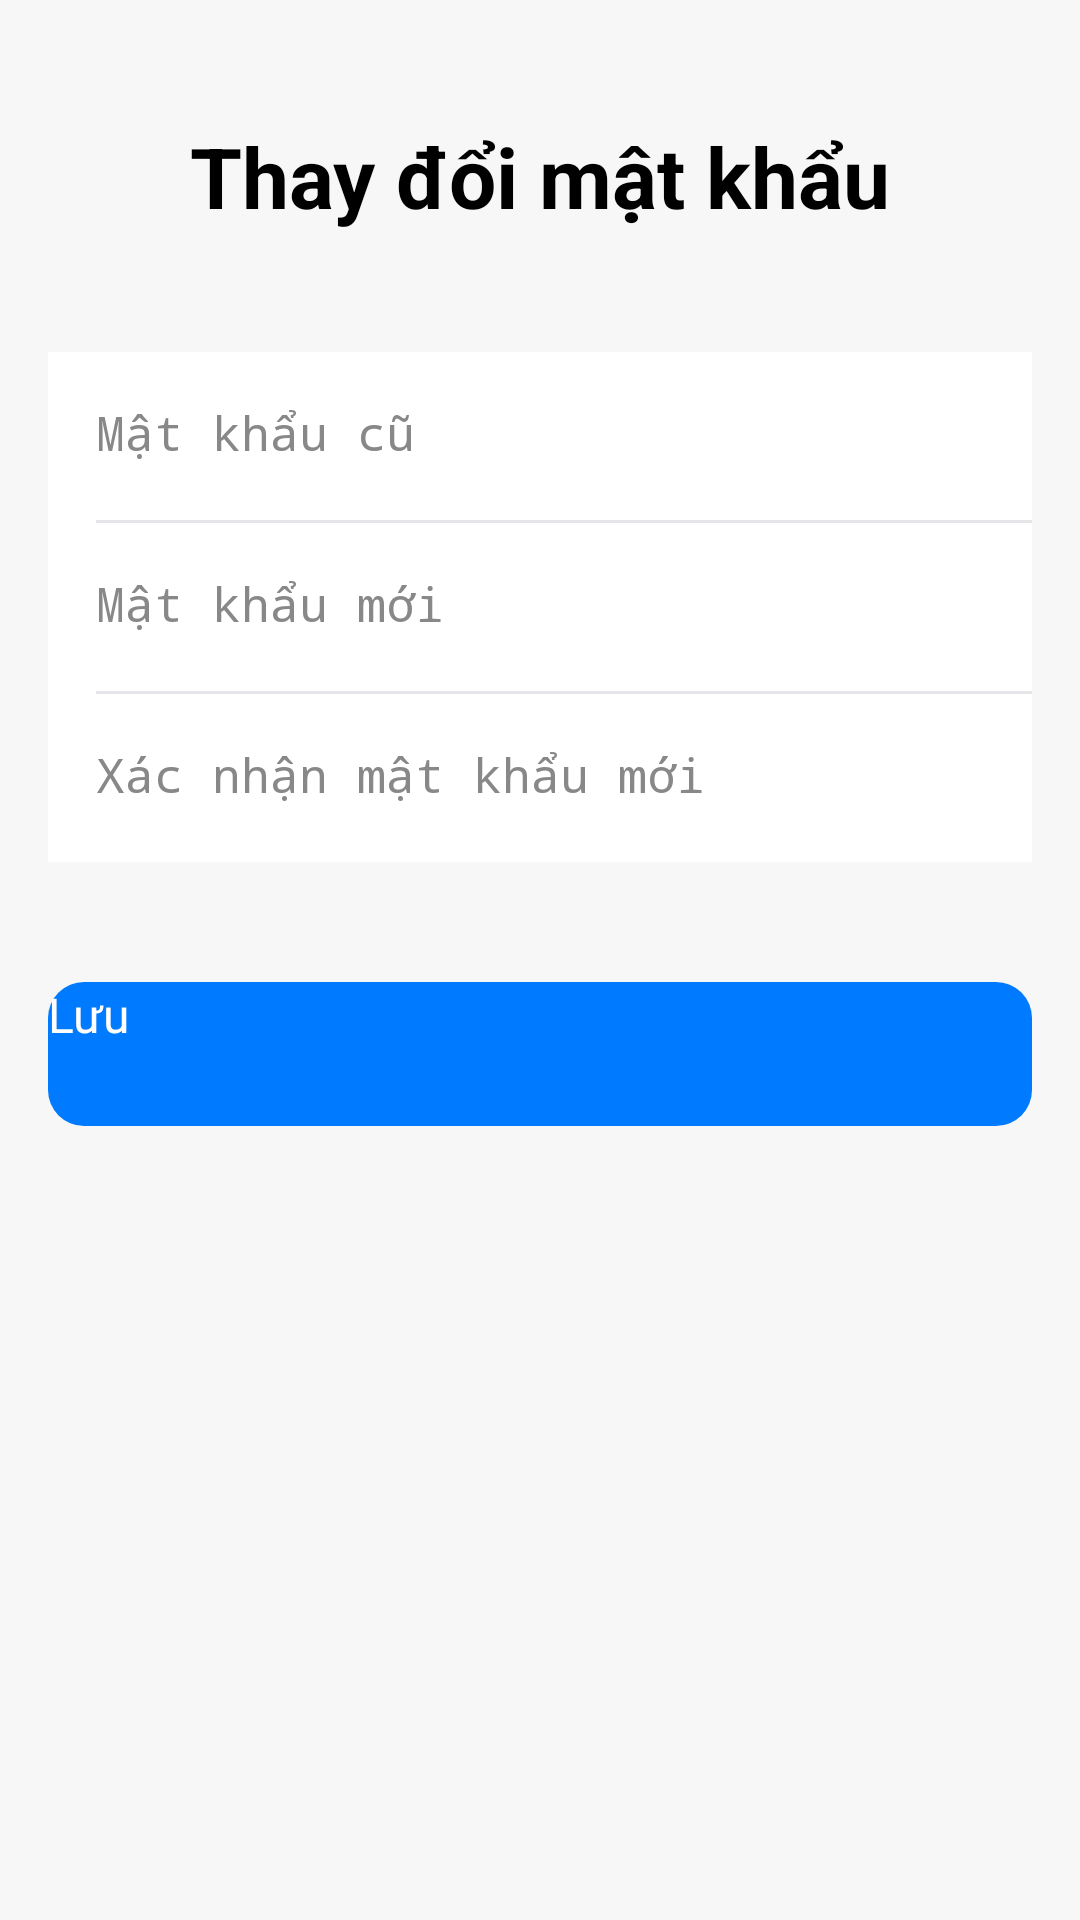

Produce the Android XML layout that renders to this screen, including the resource entries it uses.
<!-- AndroidManifest.xml: application theme Theme.Real_Time_Chat_Final -->
<!-- res/layout/activity_change_password.xml -->
<?xml version="1.0" encoding="utf-8"?>
<androidx.constraintlayout.widget.ConstraintLayout xmlns:android="http://schemas.android.com/apk/res/android"
    xmlns:app="http://schemas.android.com/apk/res-auto"
    xmlns:tools="http://schemas.android.com/tools"
    android:id="@+id/main"
    android:layout_width="match_parent"
    android:layout_height="match_parent"
    android:background="#F7F7F7"
    android:fitsSystemWindows="true"
    tools:context=".ui.ChangePasswordActivity">

    
    <TextView
        android:id="@+id/titleTextView"
        android:layout_width="wrap_content"
        android:layout_height="wrap_content"
        android:text="Thay đổi mật khẩu"
        android:textSize="28sp"
        android:textStyle="bold"
        android:textColor="#000000"
        android:layout_marginTop="40dp"
        app:layout_constraintTop_toTopOf="parent"
        app:layout_constraintStart_toStartOf="parent"
        app:layout_constraintEnd_toEndOf="parent" />

    
    <LinearLayout
        android:id="@+id/inputGroup"
        android:layout_width="match_parent"
        android:layout_height="wrap_content"
        android:orientation="vertical"
        android:background="#FFFFFF"
        android:layout_marginHorizontal="16dp"
        android:layout_marginTop="40dp"
        app:layout_constraintTop_toBottomOf="@id/titleTextView"
        app:layout_constraintStart_toStartOf="parent"
        app:layout_constraintEnd_toEndOf="parent">

        
        <EditText
            android:id="@+id/oldPasswordEditText"
            android:layout_width="match_parent"
            android:layout_height="56dp"
            android:background="@android:color/transparent"
            android:paddingHorizontal="16dp"
            android:paddingVertical="16dp"
            android:hint="Mật khẩu cũ"
            android:textSize="16sp"
            android:textColor="#000000"
            android:textColorHint="#888888"
            android:inputType="textPassword"
            android:importantForAutofill="no" />

        
        <View
            android:layout_width="match_parent"
            android:layout_height="1dp"
            android:background="#E5E5EA"
            android:layout_marginStart="16dp" />

        
        <EditText
            android:id="@+id/newPasswordEditText"
            android:layout_width="match_parent"
            android:layout_height="56dp"
            android:background="@android:color/transparent"
            android:paddingHorizontal="16dp"
            android:paddingVertical="16dp"
            android:hint="Mật khẩu mới"
            android:textSize="16sp"
            android:textColor="#000000"
            android:textColorHint="#888888"
            android:inputType="textPassword"
            android:importantForAutofill="no" />

        
        <View
            android:layout_width="match_parent"
            android:layout_height="1dp"
            android:background="#E5E5EA"
            android:layout_marginStart="16dp" />

        
        <EditText
            android:id="@+id/confirmPasswordEditText"
            android:layout_width="match_parent"
            android:layout_height="56dp"
            android:background="@android:color/transparent"
            android:paddingHorizontal="16dp"
            android:paddingVertical="16dp"
            android:hint="Xác nhận mật khẩu mới"
            android:textSize="16sp"
            android:textColor="#000000"
            android:textColorHint="#888888"
            android:inputType="textPassword"
            android:importantForAutofill="no" />
    </LinearLayout>

    
    <Button
        android:id="@+id/saveButton"
        android:layout_width="0dp"
        android:layout_height="48dp"
        android:layout_marginHorizontal="16dp"
        android:layout_marginTop="40dp"
        android:text="Lưu"
        android:textSize="16sp"
        android:textColor="#FFFFFF"
        android:background="@drawable/bg_iphone_button"
        app:layout_constraintTop_toBottomOf="@id/inputGroup"
        app:layout_constraintStart_toStartOf="parent"
        app:layout_constraintEnd_toEndOf="parent" />

</androidx.constraintlayout.widget.ConstraintLayout>
<!-- resources referenced by this layout -->
<resources>
  <!-- drawable bg_iphone_button (drawable) -->
  <?xml version="1.0" encoding="utf-8"?>
  <selector xmlns:android="http://schemas.android.com/apk/res/android">
      <item android:state_pressed="true">
          <shape>
              <solid android:color="#005BB5" />
              <corners android:radius="12dp" />
          </shape>
      </item>
      <item>
          <shape>
              <solid android:color="#007AFF" />
              <corners android:radius="12dp" />
          </shape>
      </item>
  </selector>
</resources>
